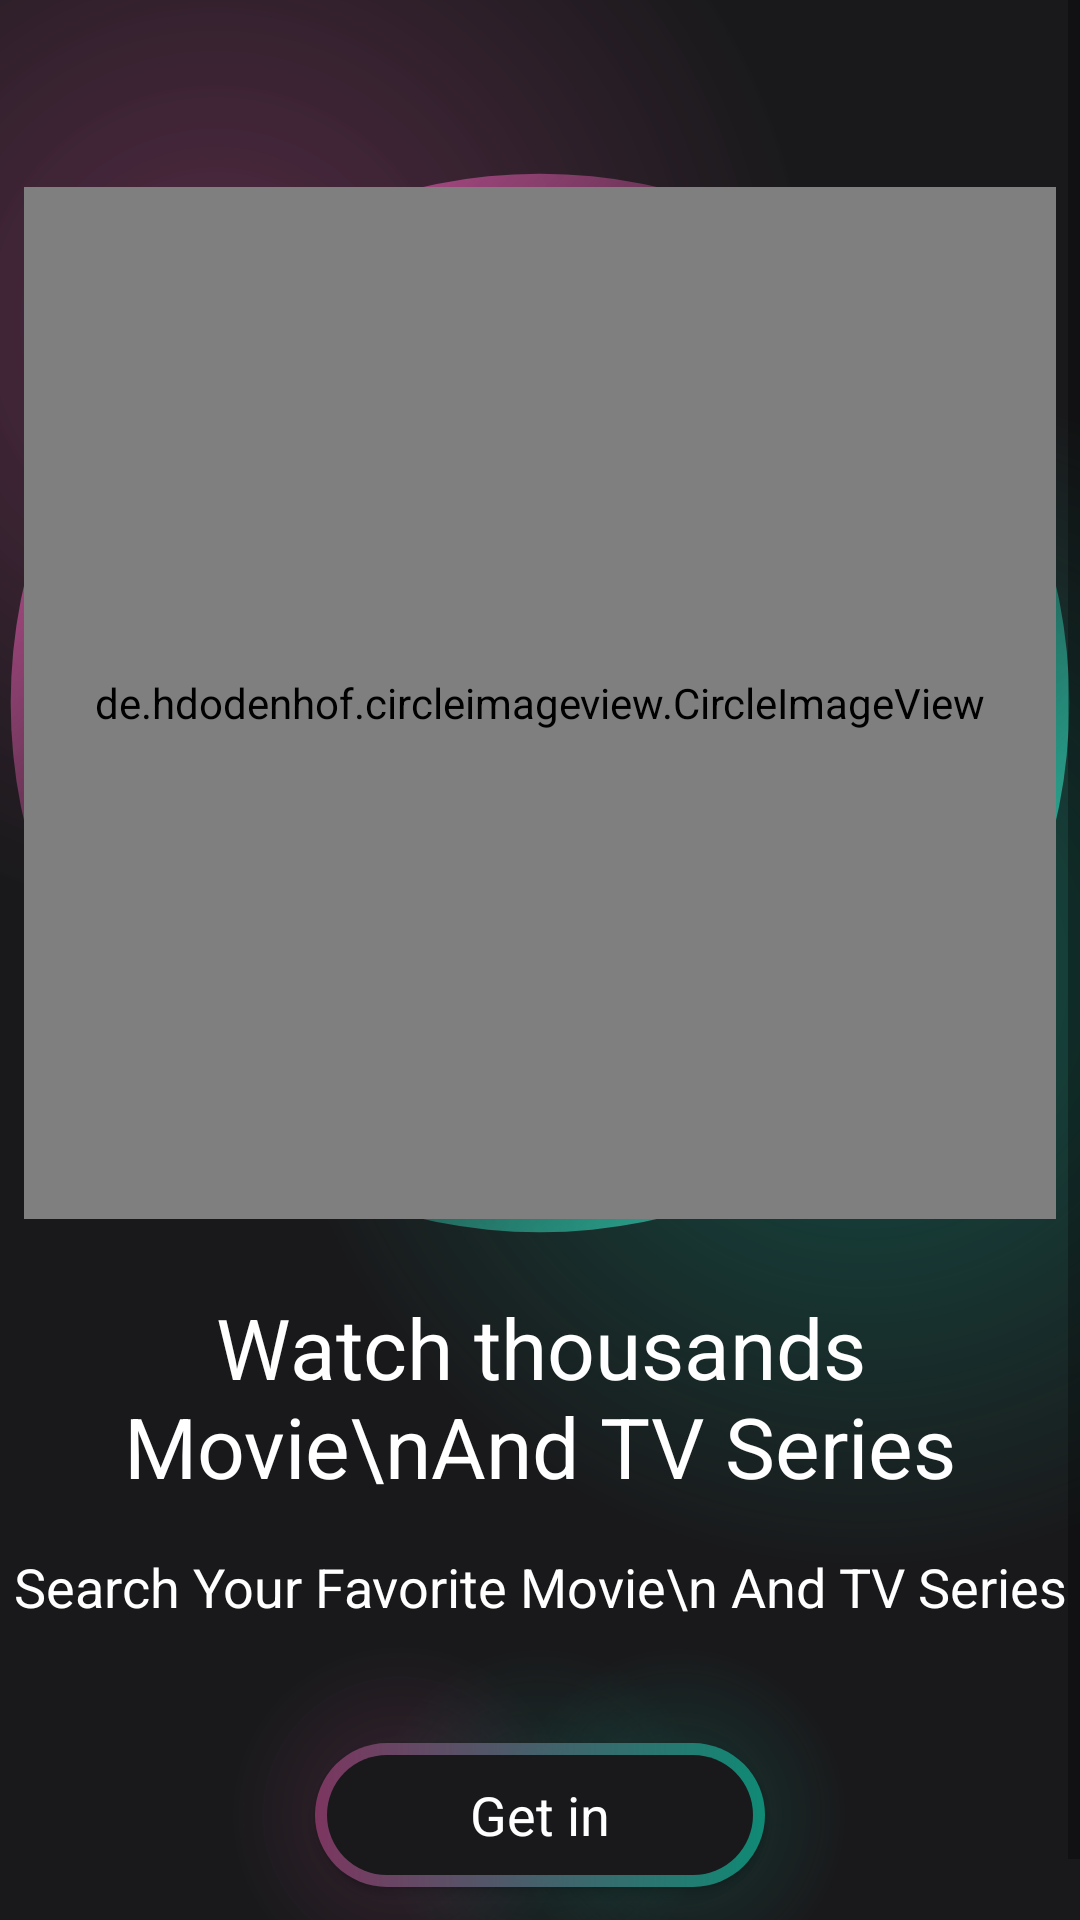

Write the Android layout XML for this screen, with the resource values it uses.
<!-- AndroidManifest.xml: application theme Theme.AbolMovie -->
<!-- res/layout/fragment_intro.xml -->
<?xml version="1.0" encoding="utf-8"?>
<androidx.constraintlayout.widget.ConstraintLayout xmlns:android="http://schemas.android.com/apk/res/android"
    xmlns:app="http://schemas.android.com/apk/res-auto"
    xmlns:tools="http://schemas.android.com/tools"
    android:layout_width="match_parent"
    android:layout_height="match_parent"
    android:background="@color/main_background"
    tools:context=".fragment.FragmentIntro">

    <ScrollView
        android:layout_width="match_parent"
        android:layout_height="match_parent"
        app:layout_constraintBottom_toBottomOf="parent"
        app:layout_constraintEnd_toEndOf="parent"
        app:layout_constraintStart_toStartOf="parent"
        app:layout_constraintTop_toTopOf="parent"
        tools:ignore="SpeakableTextPresentCheck">

        <LinearLayout
            android:id="@+id/linearLayout"
            android:layout_width="match_parent"
            android:layout_height="match_parent"
            android:orientation="vertical">

            <androidx.constraintlayout.widget.ConstraintLayout
                android:layout_width="match_parent"
                android:layout_height="wrap_content"
                android:background="@drawable/gradient_color_background">

                <ImageView
                    android:id="@+id/imageView"
                    android:layout_width="360dp"
                    android:layout_height="360dp"
                    app:layout_constraintBottom_toBottomOf="parent"
                    app:layout_constraintEnd_toEndOf="parent"
                    app:layout_constraintStart_toStartOf="parent"
                    app:layout_constraintTop_toTopOf="parent"
                    app:layout_constraintVertical_bias="0.3"
                    app:srcCompat="@drawable/circle_shape" />

                <de.hdodenhof.circleimageview.CircleImageView
                    android:id="@+id/circleImageView"
                    android:layout_width="0dp"
                    android:layout_height="0dp"
                    android:layout_margin="8dp"
                    android:src="@drawable/woman"
                    app:layout_constraintBottom_toBottomOf="@+id/imageView"
                    app:layout_constraintEnd_toEndOf="@+id/imageView"
                    app:layout_constraintStart_toStartOf="@+id/imageView"
                    app:layout_constraintTop_toTopOf="@+id/imageView" />

                <TextView
                    android:id="@+id/textView"
                    android:layout_width="wrap_content"
                    android:layout_height="wrap_content"
                    android:layout_marginTop="16dp"
                    android:text="Watch thousands Movie\nAnd TV Series"
                    android:textAlignment="center"
                    android:textColor="@color/white"
                    android:textSize="28sp"
                    app:layout_constraintEnd_toEndOf="parent"
                    app:layout_constraintStart_toStartOf="parent"
                    app:layout_constraintTop_toBottomOf="@+id/imageView" />

                <TextView
                    android:id="@+id/textView2"
                    android:layout_width="wrap_content"
                    android:layout_height="wrap_content"
                    android:layout_marginTop="16dp"
                    android:text="Search Your Favorite Movie\n And TV Series"
                    android:textAlignment="center"
                    android:textColor="@color/white"
                    android:textSize="18sp"
                    app:layout_constraintEnd_toEndOf="parent"
                    app:layout_constraintStart_toStartOf="parent"
                    app:layout_constraintTop_toBottomOf="@+id/textView" />

            </androidx.constraintlayout.widget.ConstraintLayout>

            <androidx.constraintlayout.widget.ConstraintLayout
                android:layout_marginTop="8dp"
                android:layout_width="match_parent"
                android:layout_height="match_parent"
                android:layout_marginStart="64dp"
                android:layout_marginEnd="64dp"
                android:background="@drawable/gradient_color_background_2">

                <androidx.appcompat.widget.AppCompatButton
                    android:id="@+id/btn_getIn"
                    style="@android:style/Widget.Button"
                    android:layout_width="150dp"
                    android:layout_height="wrap_content"
                    android:layout_margin="32dp"
                    android:background="@drawable/shape_btn_login"
                    android:gravity="center"
                    android:text="Get in"
                    android:textColor="@color/white"
                    android:textSize="18sp"
                    app:layout_constraintBottom_toBottomOf="parent"
                    app:layout_constraintEnd_toEndOf="parent"
                    app:layout_constraintStart_toStartOf="parent"
                    app:layout_constraintTop_toTopOf="parent" />

            </androidx.constraintlayout.widget.ConstraintLayout>

        </LinearLayout>
    </ScrollView>
</androidx.constraintlayout.widget.ConstraintLayout>
<!-- resources referenced by this layout -->
<resources>
  <color name="main_background">#19191b</color>
  <color name="white">#FFFFFFFF</color>
  <!-- drawable circle_shape (drawable) -->
  <?xml version="1.0" encoding="utf-8"?>
  <shape xmlns:android="http://schemas.android.com/apk/res/android"
      android:shape="ring"
      android:thickness="5dp"
      android:innerRadiusRatio="2.1"
      android:useLevel="false">
  
      <gradient android:startColor="@color/pink"
          android:centerColor="@android:color/transparent"
          android:endColor="@color/green"
          android:angle="315"/>
  
  </shape>
  <!-- drawable gradient_color_background (drawable) -->
  <?xml version="1.0" encoding="utf-8"?>
  <layer-list xmlns:android="http://schemas.android.com/apk/res/android">
  
      <item>
          <shape>
              <gradient android:startColor="#997c3660"
                  android:centerColor="#19191b"
                  android:endColor="#19191b"
                  android:type="radial"
                  android:gradientRadius="110%p"
                  android:centerX="0.2"
                  android:centerY="0.2"/>
          </shape>
      </item>
  
     <item>
         <shape>
             <gradient android:startColor="#800f8a75"
                 android:centerColor="@android:color/transparent"
                 android:endColor="@android:color/transparent"
                 android:type="radial"
                 android:gradientRadius="110%p"
                 android:centerX="0.8"
                 android:centerY="0.6"/>
         </shape>
     </item>
  </layer-list>
  <!-- drawable shape_btn_login (drawable) -->
  <?xml version="1.0" encoding="utf-8"?>
  <layer-list xmlns:android="http://schemas.android.com/apk/res/android">
  
      <item>
          <shape android:shape="rectangle">
              <corners android:radius="50dp" />
              <gradient
                  android:angle="360"
                  android:endColor="#0f8a75"
                  android:startColor="#7c3660"
                  android:type="linear" />
              <size
                  android:width="24dp"
                  android:height="24dp" />
          </shape>
      </item>
  
      <item>
          <shape>
              <gradient
                  android:centerColor="@android:color/transparent"
                  android:centerX="0.5"
                  android:centerY="0.5"
                  android:endColor="@android:color/transparent"
                  android:gradientRadius="100%p"
                  android:startColor="#300f8a75"
                  android:type="radial" />
          </shape>
      </item>
  
      <item android:top="4dp" android:bottom="4dp" android:left="4dp" android:right="4dp">
          <shape android:shape="rectangle">
              <corners android:radius="50dp"/>
  
              <solid android:color="#19191b"/>
          </shape>
      </item>
  </layer-list>
  <style name="Theme.AbolMovie" parent="Theme.MaterialComponents.DayNight.NoActionBar">
          
              
              <item name="colorPrimary">@color/white</item>
              
              <item name="android:statusBarColor">@color/main_background</item>
      </style>
  <color name="pink">#e45eb0</color>
  <color name="green">#34e3c4</color>
</resources>
